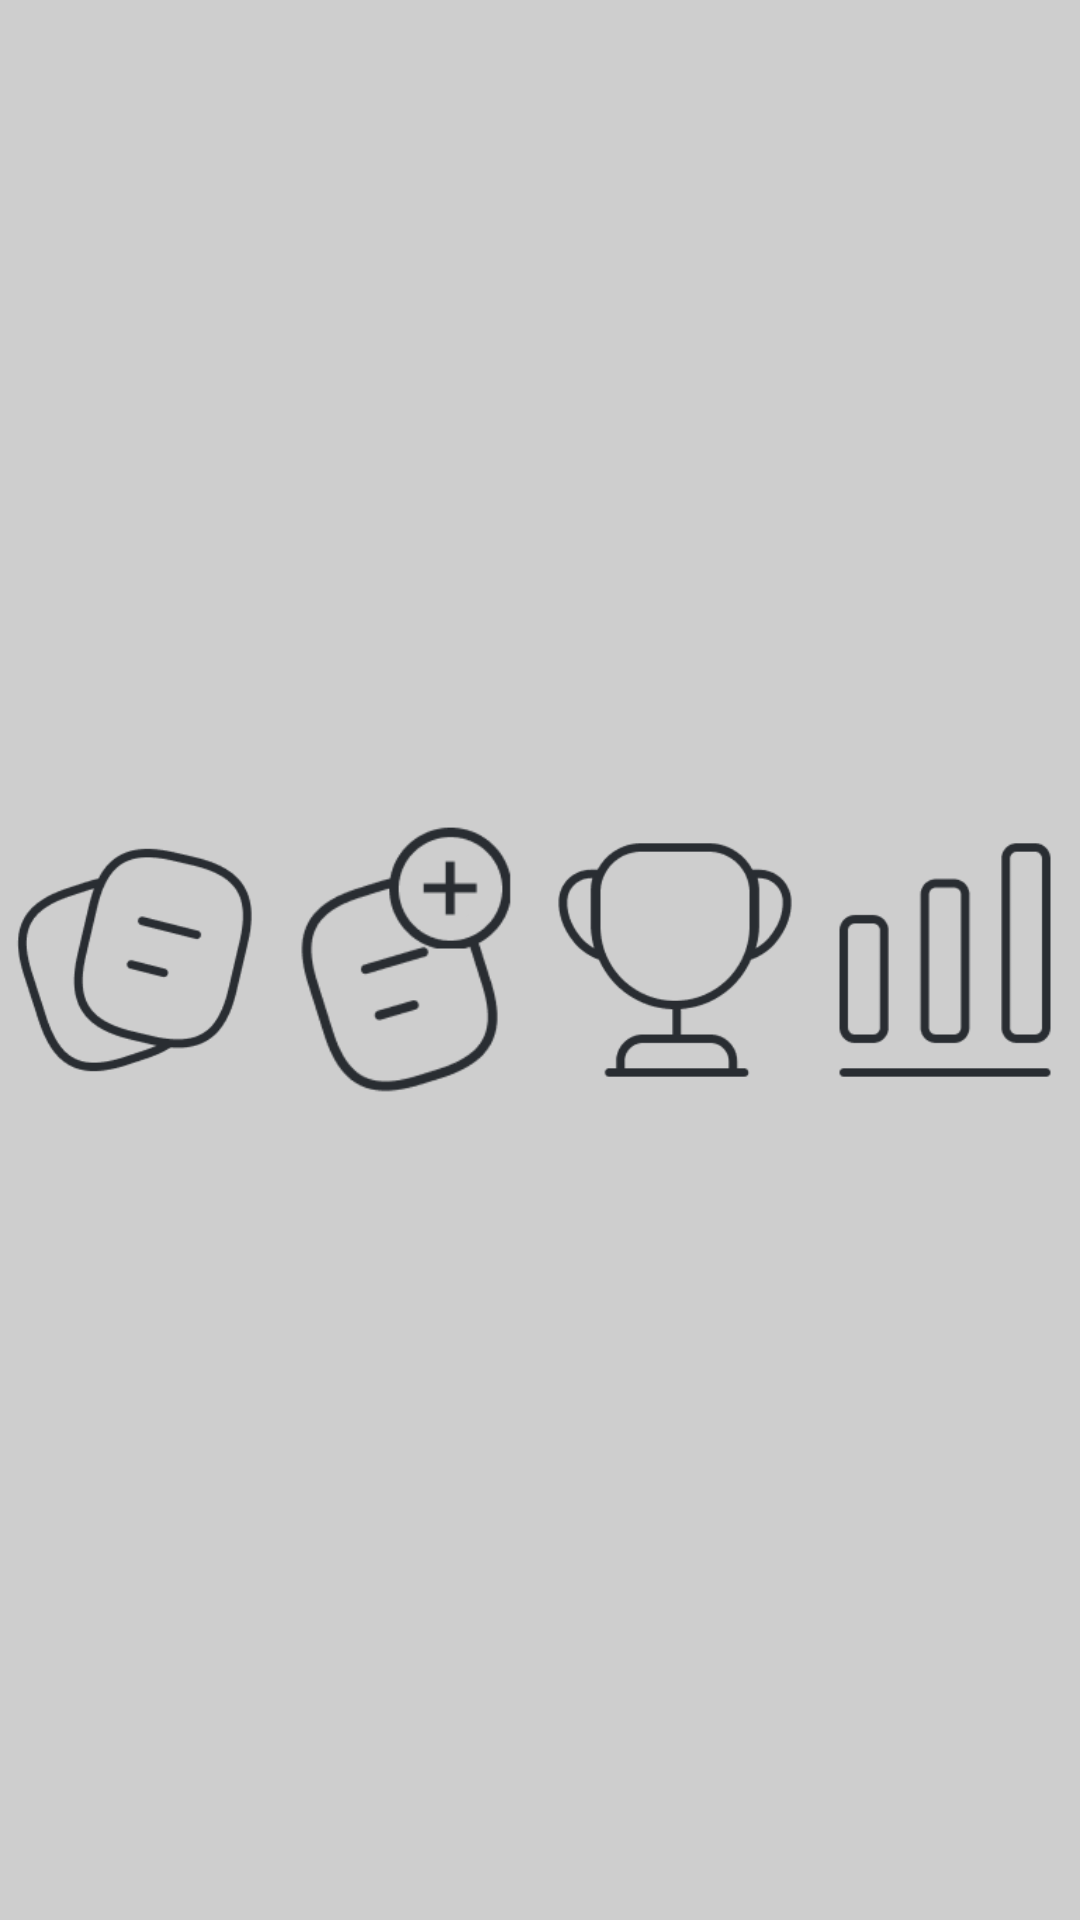

Layout XML and referenced resources for this Android screen:
<!-- AndroidManifest.xml: application theme Theme.MyApplication -->
<!-- res/layout/bottom_nav.xml -->
<com.google.android.material.card.MaterialCardView xmlns:android="http://schemas.android.com/apk/res/android" xmlns:app="http://schemas.android.com/apk/res-auto"
android:id="@+id/cardView"
android:layout_width="match_parent"
android:layout_height="80dp"
app:shapeAppearanceOverlay="@style/ShapeAppearanceOverlay.MaterialCardView.Cut"
app:cardBackgroundColor="@color/project_Light_Grey"
app:layout_constraintEnd_toEndOf="parent"
app:layout_constraintStart_toStartOf="parent"
app:layout_constraintBottom_toBottomOf="parent">

<LinearLayout
    android:layout_width="match_parent"
    android:layout_height="match_parent"
    android:gravity="center">

    <LinearLayout
        android:id="@+id/llHome"
        android:layout_width="0dp"
        android:layout_height="wrap_content"
        android:layout_weight="1"
        android:gravity="center"
        android:orientation="vertical"
        android:paddingVertical="12dp">

        <ImageButton
            android:id="@+id/ibHome"
            android:layout_width="wrap_content"
            android:layout_height="wrap_content"
            android:adjustViewBounds="true"
            android:background="@android:color/transparent"
            android:scaleType="fitCenter"
            app:srcCompat="@drawable/nav_home" />

    </LinearLayout>

    <LinearLayout
        android:id="@+id/llAddCard"
        android:layout_width="0dp"
        android:layout_height="wrap_content"
        android:layout_weight="1"
        android:gravity="center"
        android:paddingVertical="12dp">

        <ImageButton
            android:id="@+id/ibAddCard"
            android:layout_width="wrap_content"
            android:layout_height="wrap_content"
            android:adjustViewBounds="true"
            android:background="@android:color/transparent"
            android:scaleType="fitCenter"
            app:srcCompat="@drawable/nav_new_card" />

    </LinearLayout>

    <LinearLayout
        android:id="@+id/llQuiz"
        android:layout_width="0dp"
        android:layout_height="wrap_content"
        android:layout_weight="1"
        android:gravity="center"
        android:paddingVertical="12dp">

        <ImageButton
            android:id="@+id/ibQuiz"
            android:layout_width="wrap_content"
            android:layout_height="wrap_content"
            android:adjustViewBounds="true"
            android:background="@android:color/transparent"
            android:scaleType="fitCenter"
            app:srcCompat="@drawable/nav_quiz" />
    </LinearLayout>

    <LinearLayout
        android:id="@+id/llStats"
        android:layout_width="0dp"
        android:layout_height="wrap_content"
        android:layout_weight="1"
        android:gravity="center"
        android:paddingVertical="12dp">

        <ImageButton
            android:id="@+id/ibStats"
            android:layout_width="wrap_content"
            android:layout_height="wrap_content"
            android:adjustViewBounds="true"
            android:background="@android:color/transparent"
            android:scaleType="fitCenter"
            app:srcCompat="@drawable/nav_stats" />
    </LinearLayout>
</LinearLayout>

</com.google.android.material.card.MaterialCardView>
<!-- resources referenced by this layout -->
<resources>
  <color name="project_Light_Grey">#CECECE</color>
  <!-- drawable nav_home: png bitmap (drawable, 6402 bytes) -->
  <!-- drawable nav_new_card: png bitmap (drawable, 6670 bytes) -->
  <!-- drawable nav_quiz: png bitmap (drawable, 5011 bytes) -->
  <!-- drawable nav_stats: png bitmap (drawable, 2403 bytes) -->
  <style name="ShapeAppearanceOverlay.MaterialCardView.Cut" parent="">
          <item name="cornerFamily">rounded</item>
          <item name="cornerSizeTopRight">0dp</item>
          <item name="cornerSizeTopLeft">0dp</item>
          <item name="cornerSizeBottomRight">0dp</item>
          <item name="cornerSizeBottomLeft">0dp</item>
      </style>
  <style name="Theme.MyApplication" parent="Theme.MaterialComponents.DayNight.DarkActionBar">
          
          <item name="colorPrimary">@color/background</item>
          <item name="colorPrimaryVariant">@color/purple_700</item>
          <item name="colorOnPrimary">@color/white</item>
          
          <item name="colorSecondary">@color/teal_200</item>
          <item name="colorSecondaryVariant">@color/teal_700</item>
          <item name="colorOnSecondary">@color/black</item>
          
          <item name="android:statusBarColor">?attr/colorPrimaryVariant</item>
          
      </style>
  <color name="background">#272635</color>
  <color name="purple_700">#FF3700B3</color>
  <color name="white">#FFFFFFFF</color>
  <color name="teal_200">#FF03DAC5</color>
  <color name="teal_700">#FF018786</color>
  <color name="black">#FF000000</color>
</resources>
